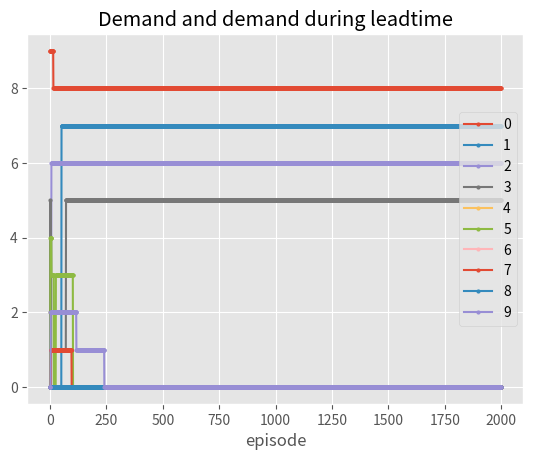

Source code (Python):
#!/usr/bin/env python

import numpy as np
import matplotlib.pylab as plt
# from matplotlib2tikz import save as tikz_save
from matplotlib import style
np.set_printoptions(linewidth=1000)
style.use('ggplot')


D = 4  # demand per period
h = 1  # holding cost per unit per time
p = 20 # selling price per item
K = 10  # order cost
I_max = 20
Q_max = 10  # maximum order size

state_space = list(range(I_max+1))
action_space = list(range(Q_max))


def run(scenario):
    lr = scenario['lr']
    y = scenario['y']
    num_episodes = scenario['num_episodes']
    length_episode = scenario['length_episode']
    beta = scenario['beta']

    np.random.seed(3)
    Q = np.zeros([len(state_space), len(action_space)])

    # Trace of optimal decisions
    trace = np.zeros([num_episodes, len(state_space)])

    for i in range(num_episodes):
        I = 0
        thres = beta(i)
        for _ in range(length_episode):
            if np.random.rand(1) < thres:
                u = np.argmax(Q[I, :])
            else:
                u = np.random.choice(action_space)
            S = min(I + u, D)  # sales
            I1 = min(I + u - S, I_max)
            R = p*S - h*I1 - K*(u>0)

            #  Update Q-Table with new knowledge
            Q[I, u] += lr*(R + y*np.max(Q[I1, :]) - Q[I, u])
            I = I1

        # keep trace
        trace[i,:] = np.argmax(Q, axis=1)

    np.set_printoptions(precision=3)
    print("Final Q-Table Values")
    print(Q)
    print(np.argmax(Q, axis=1))

    EOQ = np.sqrt(2*K*D/h)
    print("EOQ: ", EOQ)

    plt.figure()
    for i in action_space:
        plt.plot(trace[:,i], 'o-', markersize=2, label=i)
    plt.xlabel('episode')
    plt.title('Demand and demand during leadtime')
    plt.grid(True)
    plt.legend(loc='center right')
    plt.show()
    # fname = 'eoq_learning_{}.tex'.format(scenario['name'])
    # tikz_save(fname, figureheight='5cm', figurewidth='12cm')

def max_total(scenario):
    # maximize the total reward during a finite horizon
    num_episodes = scenario['num_episodes']
    length_episode = scenario['length_episode']
    beta = scenario['beta']

    np.random.seed(3)
    Q = np.zeros([len(state_space), len(action_space)])

    for i in range(num_episodes):
        I = 0
        alpha = 0.99
        thres = beta(i)
        for _ in range(length_episode):
            if np.random.rand(1) < thres:
                u = np.argmax(Q[I, :])
            else:
                u = np.random.choice(action_space)
            D = np.random.randint(3,5)
            #D = 4
            S = min(I + u, D)  # sales
            I1 = min(I + u - S, I_max)
            R = p*S - h*I1 - K*(u>0)

            #  Update Q-Table with new knowledge
            Q[I, u] = R + alpha*np.max(Q[I1, :])
            I = I1
    return Q


# Set learning parameters
scenario_1 = {
    'name': "scenario_1",
    'lr': .85,
    'y': .99,
    'length_episode': 100,
    'num_episodes': 2000,
    'beta': lambda x: 0.8
    #'beta': lambda x: 0.8 + 0.2*x/2000
    }

run(scenario_1)

scenario_2 = {
    'name': "scenario_2",
    'length_episode': 1000000,
    'num_episodes': 1,
    'beta': lambda x: 0.8
    #'beta': lambda x: 0.8 + 0.2*x/2000
    }

Q = max_total(scenario_2)
np.set_printoptions(precision=3)
print("Final Q-Table Values")
print(Q)
print(np.argmax(Q, axis=1))


